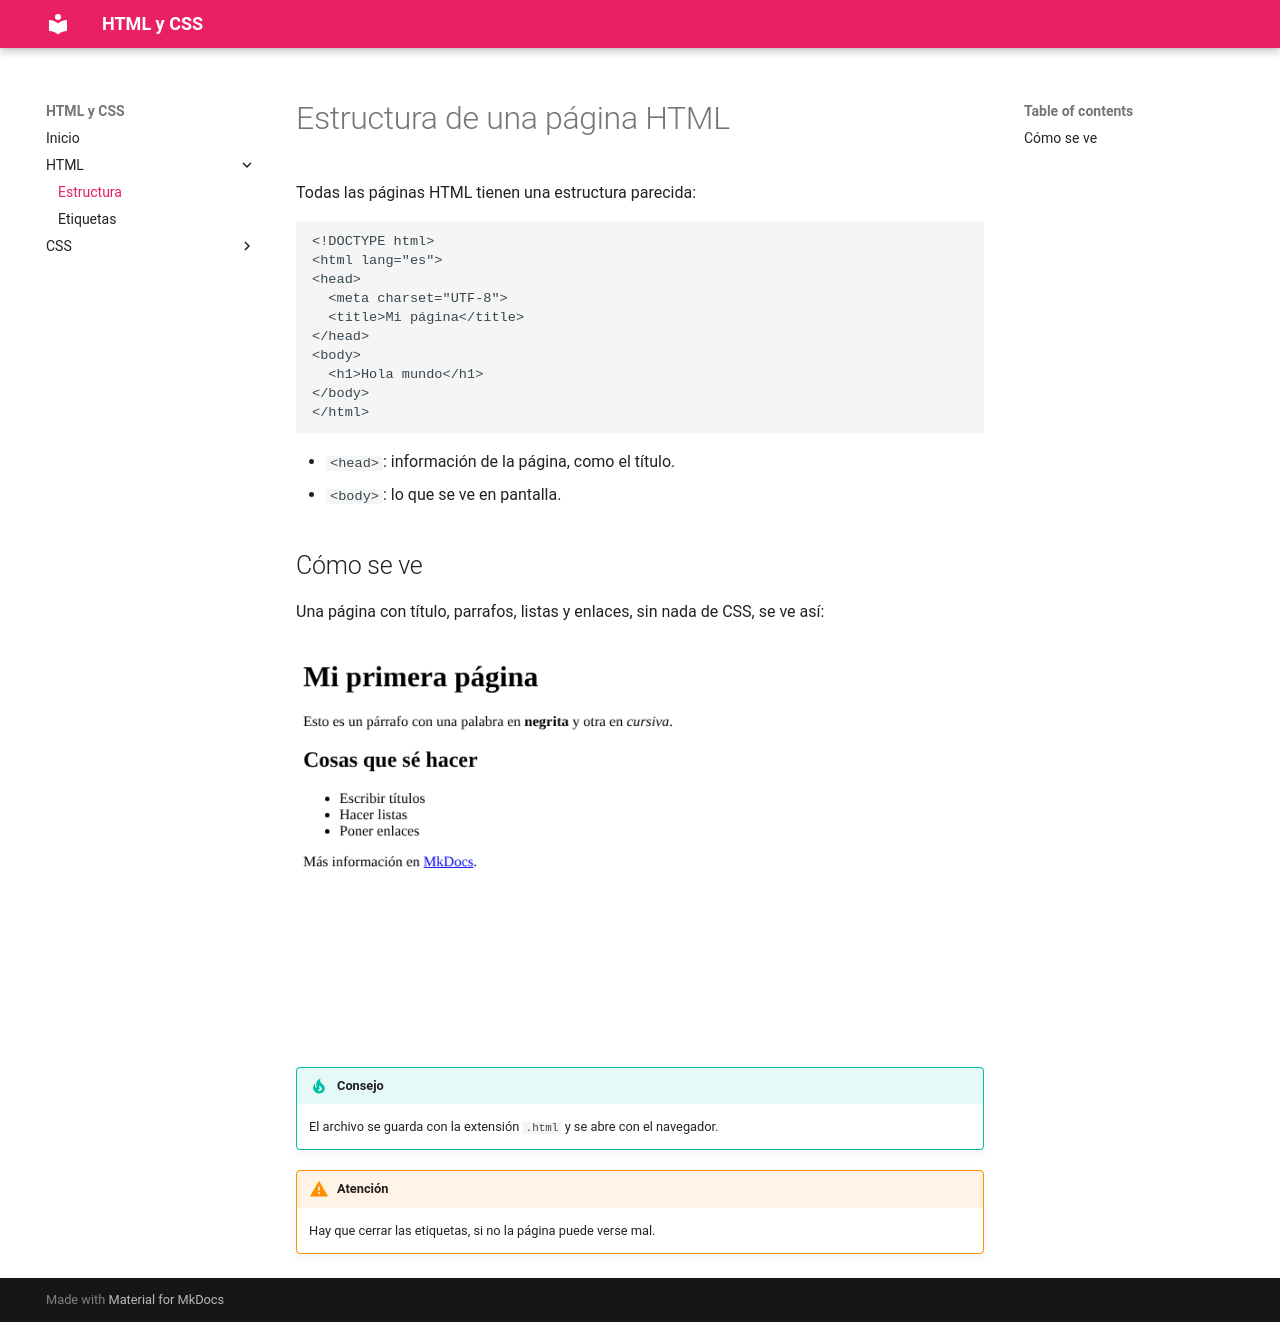

repository: XD1EGOX/practica-3 · page: html/estructura/index.html · generator: mkdocs

# Estructura de una página HTML

Todas las páginas HTML tienen una estructura parecida:

```html
<!DOCTYPE html>
<html lang="es">
<head>
  <meta charset="UTF-8">
  <title>Mi página</title>
</head>
<body>
  <h1>Hola mundo</h1>
</body>
</html>
```

- `<head>`: información de la página, como el título.
- `<body>`: lo que se ve en pantalla.

## Cómo se ve

Una página con título, parrafos, listas y enlaces, sin nada de CSS, se ve así:

![Página HTML sin CSS](../img/sin-css.png)

!!! tip "Consejo"
    El archivo se guarda con la extensión `.html` y se abre con el navegador.

!!! warning "Atención"
    Hay que cerrar las etiquetas, si no la página puede verse mal.
